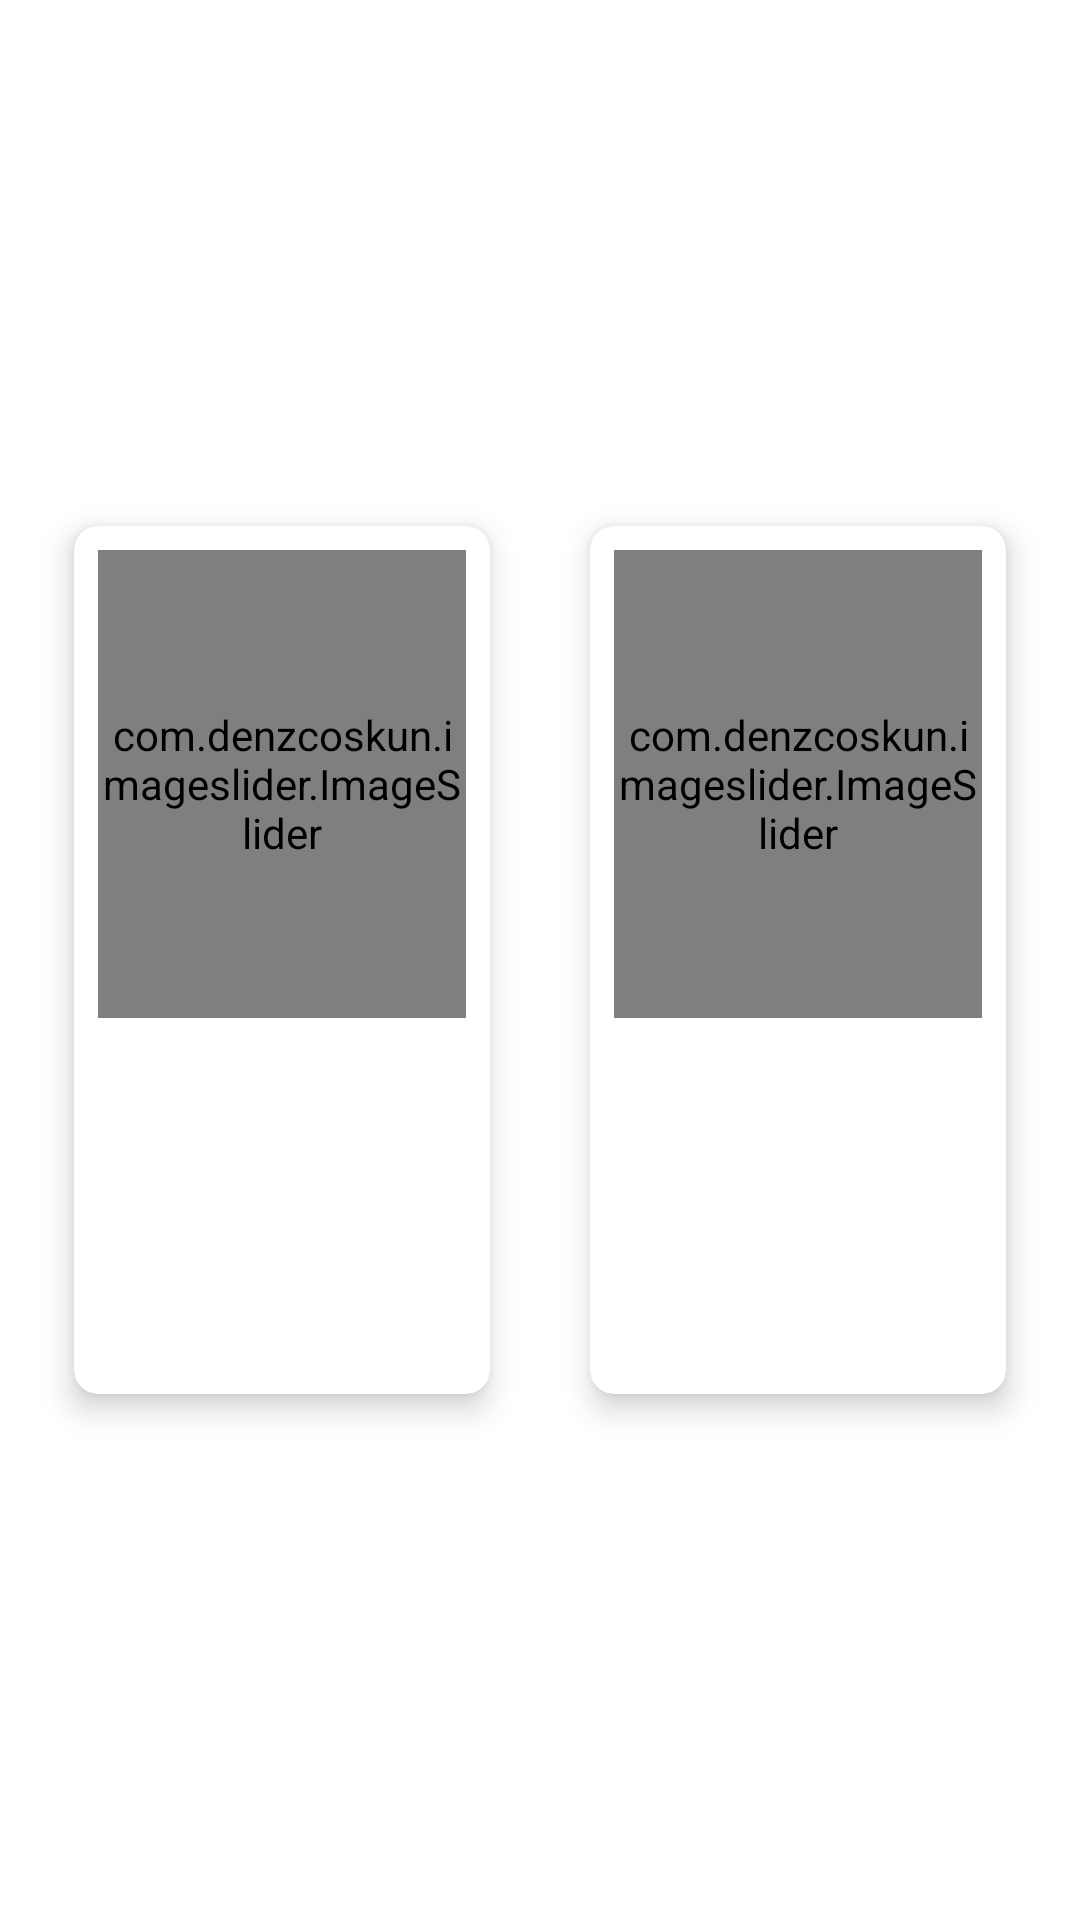

The Android layout XML behind this screen, and the referenced resources:
<!-- AndroidManifest.xml: application theme Theme.AdminShopeEase -->
<!-- res/layout/product_shimmer.xml -->
<?xml version="1.0" encoding="utf-8"?>
<androidx.constraintlayout.widget.ConstraintLayout
    android:id="@+id/shimmerLayout"
    xmlns:android="http://schemas.android.com/apk/res/android"
    android:layout_width="wrap_content"
    android:layout_height="wrap_content"
    app:shimmer_auto_start="true"
    app:shimmer_duration="1000"
    xmlns:app="http://schemas.android.com/apk/res-auto">
    <LinearLayout
        android:layout_width="match_parent"
        android:layout_height="wrap_content"
        android:orientation="horizontal"
        android:padding="8dp"
        android:gravity="center"
        app:layout_constraintTop_toTopOf="parent"
        app:layout_constraintBottom_toBottomOf="parent"
        app:layout_constraintStart_toStartOf="parent"
        app:layout_constraintEnd_toEndOf="parent">

        
        <androidx.cardview.widget.CardView
            android:layout_width="0dp"
            android:layout_height="wrap_content"
            android:layout_margin="8dp"
            app:cardCornerRadius="8dp"
            app:cardElevation="6dp"
            app:cardUseCompatPadding="true"
            android:layout_weight="1">

            <LinearLayout
                android:layout_width="match_parent"
                android:layout_height="wrap_content"
                android:orientation="vertical"
                android:padding="8dp">

                <androidx.constraintlayout.widget.ConstraintLayout
                    android:layout_width="match_parent"
                    android:layout_height="wrap_content">

                    <com.denzcoskun.imageslider.ImageSlider
                        android:id="@+id/ivImageSldier"
                        android:background="@color/light_grey"
                        android:layout_width="wrap_content"
                        android:layout_height="156dp"
                        app:iss_auto_cycle="false"
                        app:layout_constraintEnd_toEndOf="parent"
                        app:layout_constraintStart_toStartOf="parent"
                        app:layout_constraintTop_toTopOf="parent"/>

                    <TextView
                        android:background="@color/light_grey"
                        android:id="@+id/tvProductTitle"
                        android:layout_width="110dp"
                        android:layout_height="wrap_content"
                        android:ellipsize="end"
                        android:fontFamily="@font/aref_ruqaa_ink"
                        android:maxLines="1"
                        android:textColor="@color/black"
                        android:textSize="20dp"
                        android:textStyle="bold"
                        app:layout_constraintBottom_toBottomOf="parent"
                        app:layout_constraintEnd_toEndOf="parent"
                        app:layout_constraintHorizontal_bias="0.0"
                        app:layout_constraintStart_toStartOf="parent"
                        app:layout_constraintTop_toBottomOf="@id/ivImageSldier"
                        app:layout_constraintVertical_bias="0.212" />

                    <TextView
                        android:background="@color/light_grey"
                        android:id="@+id/tvProductQuantity"
                        android:layout_width="60dp"
                        android:layout_height="wrap_content"
                        android:textSize="16dp"
                        app:layout_constraintBottom_toBottomOf="parent"
                        app:layout_constraintEnd_toEndOf="parent"
                        app:layout_constraintHorizontal_bias="0.0"
                        app:layout_constraintStart_toStartOf="parent"
                        app:layout_constraintTop_toBottomOf="@id/tvProductTitle"
                        app:layout_constraintVertical_bias="0.1" />
                    <TextView
                        android:background="@color/light_grey"
                        android:id="@+id/tvProductPrice"
                        android:layout_width="30dp"
                        android:layout_height="wrap_content"
                        android:textColor="@color/black"
                        android:textSize="16dp"
                        android:layout_marginBottom="23dp"
                        app:layout_constraintBottom_toBottomOf="parent"
                        app:layout_constraintEnd_toEndOf="parent"
                        app:layout_constraintHorizontal_bias="0.0"
                        app:layout_constraintStart_toStartOf="parent"
                        app:layout_constraintTop_toBottomOf="@id/tvProductQuantity"
                        app:layout_constraintVertical_bias="0.1"/>

                    <TextView
                        android:background="@color/light_grey"
                        android:id="@+id/tvEditText"
                        android:layout_width="78dp"
                        android:layout_height="wrap_content"
                        android:gravity="center"
                        android:textColor="@color/green"
                        android:textSize="17dp"
                        android:textStyle="bold"
                        app:layout_constraintBottom_toBottomOf="parent"
                        app:layout_constraintEnd_toEndOf="parent"
                        app:layout_constraintHorizontal_bias="0.888"
                        app:layout_constraintStart_toStartOf="parent"
                        app:layout_constraintTop_toTopOf="parent"
                        app:layout_constraintVertical_bias="0.901" />

                </androidx.constraintlayout.widget.ConstraintLayout>
            </LinearLayout>
        </androidx.cardview.widget.CardView>

        
        <androidx.cardview.widget.CardView
            android:layout_width="0dp"
            android:layout_height="wrap_content"
            android:layout_margin="8dp"
            app:cardCornerRadius="8dp"
            app:cardElevation="6dp"
            app:cardUseCompatPadding="true"
            android:layout_weight="1">

            <LinearLayout
                android:layout_width="match_parent"
                android:layout_height="wrap_content"
                android:orientation="vertical"
                android:padding="8dp">

            <androidx.constraintlayout.widget.ConstraintLayout
                android:layout_width="match_parent"
                android:layout_height="wrap_content">

                <com.denzcoskun.imageslider.ImageSlider
                    android:id="@+id/ivImageSldier1"
                    android:background="@color/light_grey"
                    android:layout_width="wrap_content"
                    android:layout_height="156dp"
                    app:iss_auto_cycle="false"
                    app:layout_constraintEnd_toEndOf="parent"
                    app:layout_constraintStart_toStartOf="parent"
                    app:layout_constraintTop_toTopOf="parent"/>

                <TextView
                    android:background="@color/light_grey"
                    android:id="@+id/tvProductTitle1"
                    android:layout_width="110dp"
                    android:layout_height="wrap_content"
                    android:ellipsize="end"
                    android:fontFamily="@font/aref_ruqaa_ink"
                    android:maxLines="1"
                    android:textColor="@color/black"
                    android:textSize="20dp"
                    android:textStyle="bold"
                    app:layout_constraintBottom_toBottomOf="parent"
                    app:layout_constraintEnd_toEndOf="parent"
                    app:layout_constraintHorizontal_bias="0.0"
                    app:layout_constraintStart_toStartOf="parent"
                    app:layout_constraintTop_toBottomOf="@id/ivImageSldier1"
                    app:layout_constraintVertical_bias="0.212" />

                <TextView
                    android:background="@color/light_grey"
                    android:id="@+id/tvProductQuantity1"
                    android:layout_width="60dp"
                    android:layout_height="wrap_content"
                    android:textSize="16dp"
                    app:layout_constraintBottom_toBottomOf="parent"
                    app:layout_constraintEnd_toEndOf="parent"
                    app:layout_constraintHorizontal_bias="0.0"
                    app:layout_constraintStart_toStartOf="parent"
                    app:layout_constraintTop_toBottomOf="@id/tvProductTitle1"
                    app:layout_constraintVertical_bias="0.1" />
                <TextView
                    android:background="@color/light_grey"
                    android:id="@+id/tvProductPrice1"
                    android:layout_width="30dp"
                    android:layout_height="wrap_content"
                    android:textColor="@color/black"
                    android:textSize="16dp"
                    android:layout_marginBottom="23dp"
                    app:layout_constraintBottom_toBottomOf="parent"
                    app:layout_constraintEnd_toEndOf="parent"
                    app:layout_constraintHorizontal_bias="0.0"
                    app:layout_constraintStart_toStartOf="parent"
                    app:layout_constraintTop_toBottomOf="@id/tvProductQuantity1"
                    app:layout_constraintVertical_bias="0.1"/>

                <TextView
                    android:background="@color/light_grey"
                    android:id="@+id/tvEditText1"
                    android:layout_width="78dp"
                    android:layout_height="wrap_content"
                    android:gravity="center"
                    android:textColor="@color/green"
                    android:textSize="17dp"
                    android:textStyle="bold"
                    app:layout_constraintBottom_toBottomOf="parent"
                    app:layout_constraintEnd_toEndOf="parent"
                    app:layout_constraintHorizontal_bias="0.888"
                    app:layout_constraintStart_toStartOf="parent"
                    app:layout_constraintTop_toTopOf="parent"
                    app:layout_constraintVertical_bias="0.901" />

            </androidx.constraintlayout.widget.ConstraintLayout>
            </LinearLayout>
        </androidx.cardview.widget.CardView>

    </LinearLayout>
</androidx.constraintlayout.widget.ConstraintLayout>
<!-- resources referenced by this layout -->
<resources>
  <style name="Theme.AdminShopeEase" parent="Base.Theme.AdminShopeEase" />
  <style name="Base.Theme.AdminShopeEase" parent="Theme.Material3.DayNight.NoActionBar">
          
          
      <item name="android:windowBackground">@color/white</item> 
      </style>
  <!-- not gathered from this repository: default colours our renderer supplied (Android Studio template values) -->
  <color name="black">#FF000000</color>
  <color name="white">#FFFFFFFF</color>
</resources>
